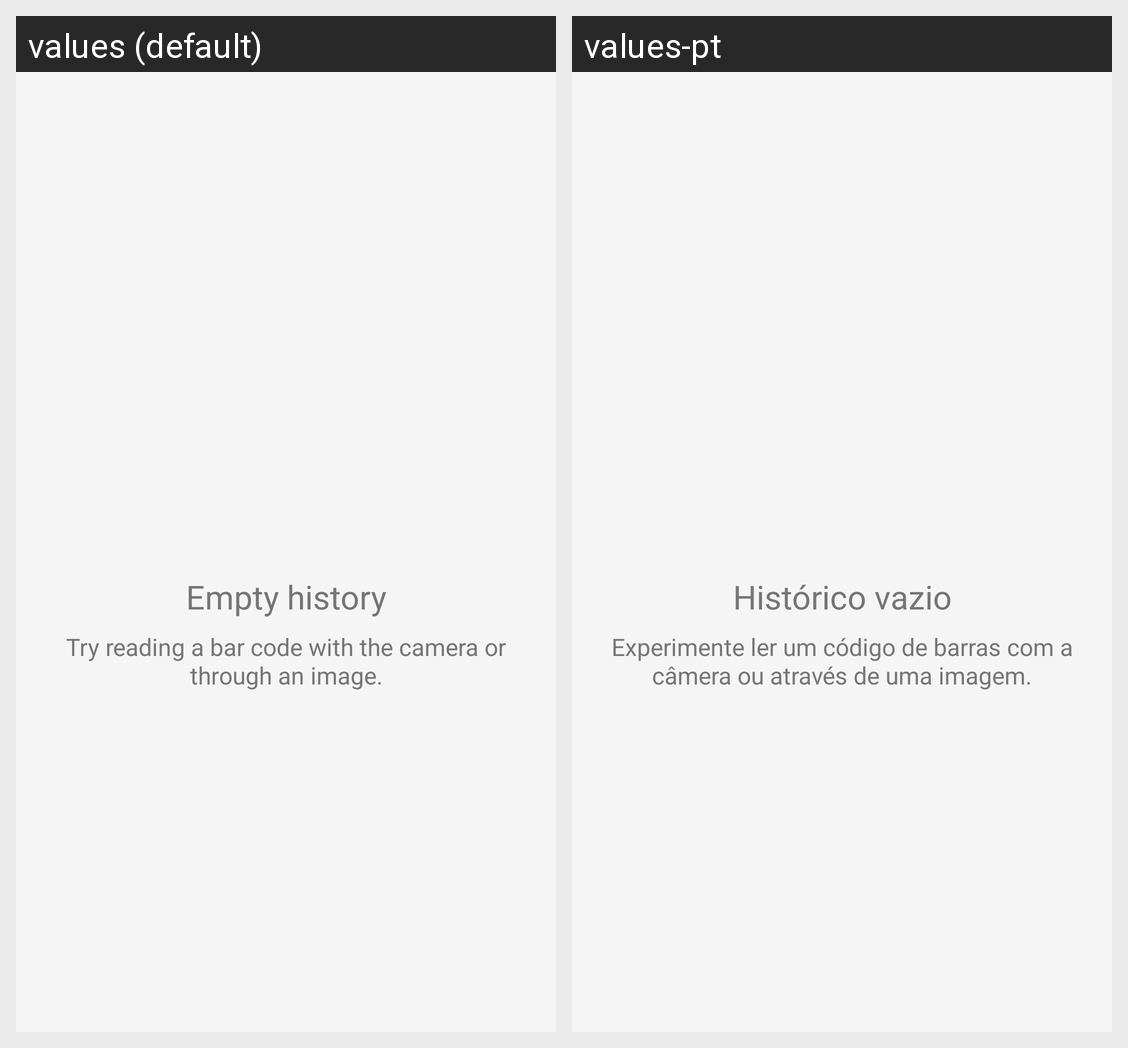

Here is an Android app screen in its default locale and in the app's own translations. Write out the translated-string differences for the strings that appear on this screen.
Android screen res/layout/empty_state.xml rendered under 2 locales, left to right: values (default), values-pt. Device: Nexus 5 (rendered at 1080×1920; each locale shown at half size, 540×960, under a caption strip naming it); theme AppTheme.
Strings drawn on this screen, with the default value and each locale's value (text and hints the layout hard-codes, and strings that could not be matched under every locale, appear in the picture but are not listed):

title_empty_history
  values: Empty history
  values-pt: Histórico vazio

message_empty_history
  values: Try reading a bar code with the camera or through an image.
  values-pt: Experimente ler um código de barras com a câmera ou através de uma imagem.
